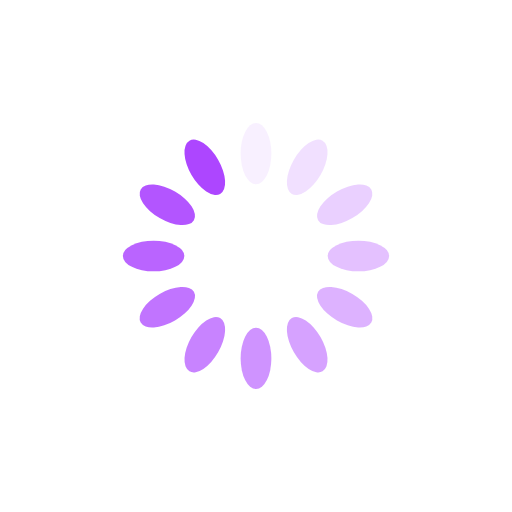
t = 0.00 s
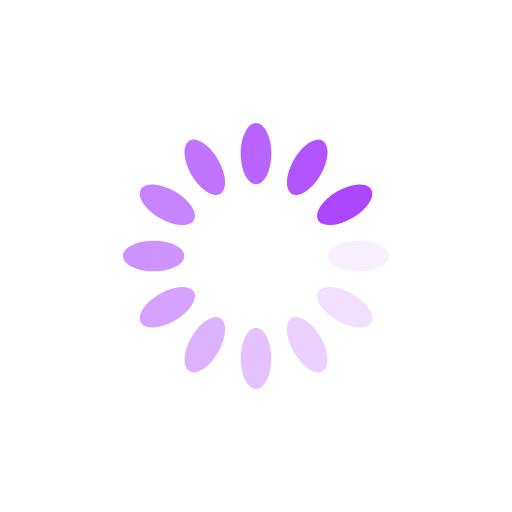
t = 0.25 s
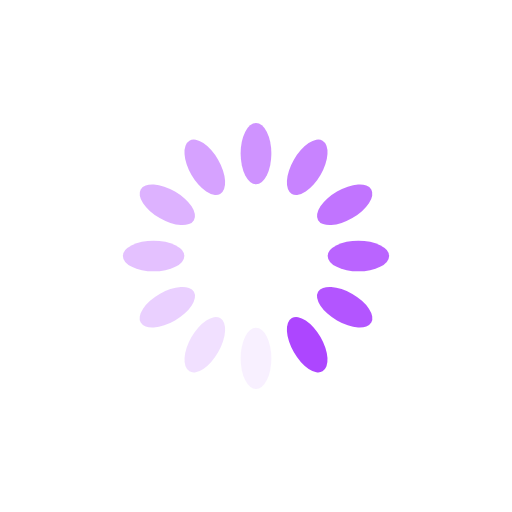
t = 0.50 s
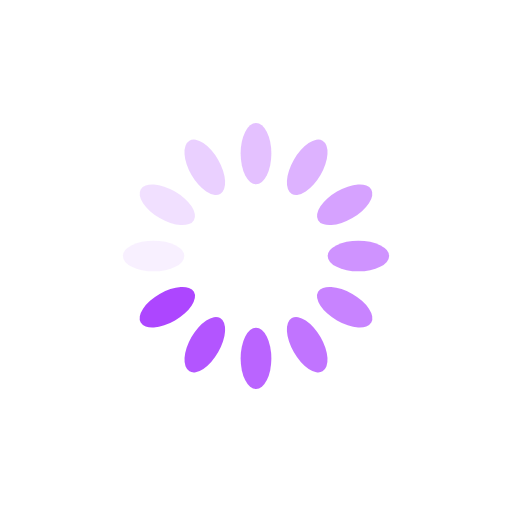
t = 0.75 s

The animated SVG that drew these frames (rendered in a browser with its animation timeline set to each time). Animation: 12 SMIL elements (animate=12); one cycle of 1.00 s, repeats indefinitely.

<svg xmlns="http://www.w3.org/2000/svg" viewBox="0 0 100 100" preserveAspectRatio="xMidYMid" width="200" height="200" style="shape-rendering: auto; display: block;" xmlns:xlink="http://www.w3.org/1999/xlink"><g><g transform="rotate(0 50 50)">
  <rect fill="#ad46ff" height="12" width="6" ry="6" rx="3" y="24" x="47">
    <animate repeatCount="indefinite" begin="-0.9166666666666666s" dur="1s" keyTimes="0;1" values="1;0" attributeName="opacity"></animate>
  </rect>
</g><g transform="rotate(30 50 50)">
  <rect fill="#ad46ff" height="12" width="6" ry="6" rx="3" y="24" x="47">
    <animate repeatCount="indefinite" begin="-0.8333333333333334s" dur="1s" keyTimes="0;1" values="1;0" attributeName="opacity"></animate>
  </rect>
</g><g transform="rotate(60 50 50)">
  <rect fill="#ad46ff" height="12" width="6" ry="6" rx="3" y="24" x="47">
    <animate repeatCount="indefinite" begin="-0.75s" dur="1s" keyTimes="0;1" values="1;0" attributeName="opacity"></animate>
  </rect>
</g><g transform="rotate(90 50 50)">
  <rect fill="#ad46ff" height="12" width="6" ry="6" rx="3" y="24" x="47">
    <animate repeatCount="indefinite" begin="-0.6666666666666666s" dur="1s" keyTimes="0;1" values="1;0" attributeName="opacity"></animate>
  </rect>
</g><g transform="rotate(120 50 50)">
  <rect fill="#ad46ff" height="12" width="6" ry="6" rx="3" y="24" x="47">
    <animate repeatCount="indefinite" begin="-0.5833333333333334s" dur="1s" keyTimes="0;1" values="1;0" attributeName="opacity"></animate>
  </rect>
</g><g transform="rotate(150 50 50)">
  <rect fill="#ad46ff" height="12" width="6" ry="6" rx="3" y="24" x="47">
    <animate repeatCount="indefinite" begin="-0.5s" dur="1s" keyTimes="0;1" values="1;0" attributeName="opacity"></animate>
  </rect>
</g><g transform="rotate(180 50 50)">
  <rect fill="#ad46ff" height="12" width="6" ry="6" rx="3" y="24" x="47">
    <animate repeatCount="indefinite" begin="-0.4166666666666667s" dur="1s" keyTimes="0;1" values="1;0" attributeName="opacity"></animate>
  </rect>
</g><g transform="rotate(210 50 50)">
  <rect fill="#ad46ff" height="12" width="6" ry="6" rx="3" y="24" x="47">
    <animate repeatCount="indefinite" begin="-0.3333333333333333s" dur="1s" keyTimes="0;1" values="1;0" attributeName="opacity"></animate>
  </rect>
</g><g transform="rotate(240 50 50)">
  <rect fill="#ad46ff" height="12" width="6" ry="6" rx="3" y="24" x="47">
    <animate repeatCount="indefinite" begin="-0.25s" dur="1s" keyTimes="0;1" values="1;0" attributeName="opacity"></animate>
  </rect>
</g><g transform="rotate(270 50 50)">
  <rect fill="#ad46ff" height="12" width="6" ry="6" rx="3" y="24" x="47">
    <animate repeatCount="indefinite" begin="-0.16666666666666666s" dur="1s" keyTimes="0;1" values="1;0" attributeName="opacity"></animate>
  </rect>
</g><g transform="rotate(300 50 50)">
  <rect fill="#ad46ff" height="12" width="6" ry="6" rx="3" y="24" x="47">
    <animate repeatCount="indefinite" begin="-0.08333333333333333s" dur="1s" keyTimes="0;1" values="1;0" attributeName="opacity"></animate>
  </rect>
</g><g transform="rotate(330 50 50)">
  <rect fill="#ad46ff" height="12" width="6" ry="6" rx="3" y="24" x="47">
    <animate repeatCount="indefinite" begin="0s" dur="1s" keyTimes="0;1" values="1;0" attributeName="opacity"></animate>
  </rect>
</g><g></g></g><!-- [ldio] generated by https://loading.io --></svg>
